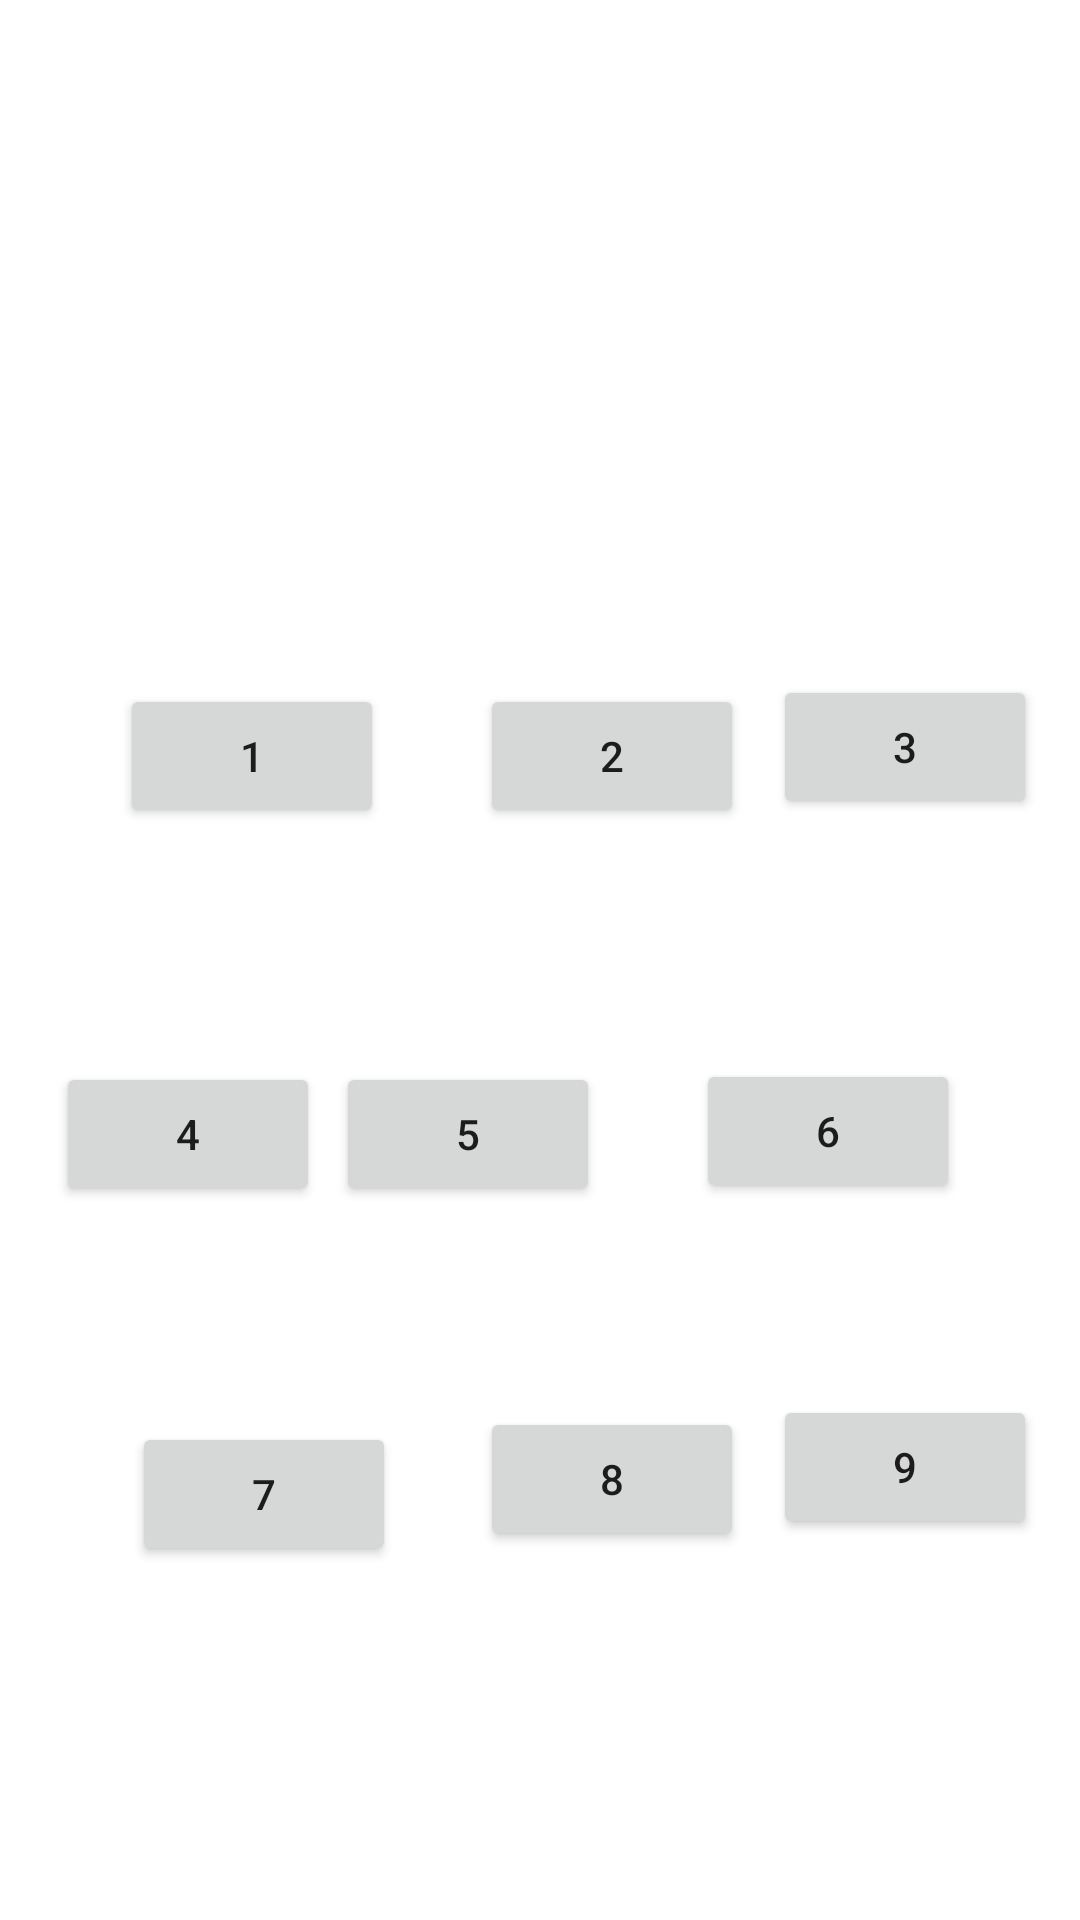

Layout XML and referenced resources for this Android screen:
<!-- AndroidManifest.xml: application theme Theme.Sp20_bse_026_assgn2 -->
<!-- res/layout/activity_main.xml -->
<?xml version="1.0" encoding="utf-8"?>
<androidx.constraintlayout.widget.ConstraintLayout xmlns:android="http://schemas.android.com/apk/res/android"
    xmlns:app="http://schemas.android.com/apk/res-auto"
    xmlns:tools="http://schemas.android.com/tools"
    android:layout_width="match_parent"
    android:layout_height="match_parent"
    tools:context=".MainActivity">

    <Button
        android:id="@+id/btn5"
        android:layout_width="wrap_content"
        android:layout_height="wrap_content"
        android:layout_marginTop="78dp"
        android:layout_marginEnd="32dp"
        android:text="5"
        app:layout_constraintEnd_toStartOf="@+id/btn6"
        app:layout_constraintTop_toBottomOf="@+id/btn2" />

    <Button
        android:id="@+id/btn6"
        android:layout_width="wrap_content"
        android:layout_height="wrap_content"
        android:layout_marginTop="80dp"
        android:layout_marginEnd="40dp"
        android:text="6"
        app:layout_constraintEnd_toEndOf="parent"
        app:layout_constraintTop_toBottomOf="@+id/btn3" />

    <Button
        android:id="@+id/btn4"
        android:layout_width="wrap_content"
        android:layout_height="wrap_content"
        android:layout_marginStart="44dp"
        android:layout_marginTop="78dp"
        android:layout_marginEnd="31dp"
        android:text="4"
        app:layout_constraintEnd_toStartOf="@+id/btn5"
        app:layout_constraintStart_toStartOf="parent"
        app:layout_constraintTop_toBottomOf="@+id/btn1" />

    <Button
        android:id="@+id/btn8"
        android:layout_width="wrap_content"
        android:layout_height="wrap_content"
        android:layout_marginStart="28dp"
        android:layout_marginTop="67dp"
        android:text="8"
        app:layout_constraintStart_toEndOf="@+id/btn7"
        app:layout_constraintTop_toBottomOf="@+id/btn5" />

    <Button
        android:id="@+id/btn7"
        android:layout_width="wrap_content"
        android:layout_height="wrap_content"
        android:layout_marginStart="44dp"
        android:layout_marginTop="72dp"
        android:text="7"
        app:layout_constraintStart_toStartOf="parent"
        app:layout_constraintTop_toBottomOf="@+id/btn4" />

    <Button
        android:id="@+id/btn9"
        android:layout_width="wrap_content"
        android:layout_height="wrap_content"
        android:layout_marginStart="35dp"
        android:layout_marginTop="64dp"
        android:layout_marginEnd="40dp"
        android:text="9"
        app:layout_constraintEnd_toEndOf="parent"
        app:layout_constraintStart_toEndOf="@+id/btn8"
        app:layout_constraintTop_toBottomOf="@+id/btn6" />

    <Button
        android:id="@+id/btn2"
        android:layout_width="wrap_content"
        android:layout_height="wrap_content"
        android:layout_marginStart="32dp"
        android:layout_marginTop="36dp"
        android:text="2"
        app:layout_constraintStart_toEndOf="@+id/btn1"
        app:layout_constraintTop_toBottomOf="@+id/textView" />

    <Button
        android:id="@+id/btn1"
        android:layout_width="wrap_content"
        android:layout_height="wrap_content"
        android:layout_marginStart="40dp"
        android:layout_marginTop="36dp"
        android:layout_marginEnd="32dp"
        android:text="1"
        app:layout_constraintEnd_toStartOf="@+id/btn2"
        app:layout_constraintStart_toStartOf="parent"
        app:layout_constraintTop_toBottomOf="@+id/textView" />

    <Button
        android:id="@+id/btn3"
        android:layout_width="wrap_content"
        android:layout_height="wrap_content"
        android:layout_marginStart="35dp"
        android:layout_marginTop="33dp"
        android:layout_marginEnd="40dp"
        android:text="3"
        app:layout_constraintEnd_toEndOf="parent"
        app:layout_constraintStart_toEndOf="@+id/btn2"
        app:layout_constraintTop_toBottomOf="@+id/textView" />

    <Button
        android:id="@+id/btndlt"
        android:layout_width="115dp"
        android:layout_height="48dp"
        android:layout_marginStart="93dp"
        android:layout_marginTop="102dp"
        android:layout_marginEnd="40dp"
        android:layout_marginBottom="64dp"
        android:text="@string/btndlt"
        android:textSize="20sp"
        app:layout_constraintBottom_toBottomOf="parent"
        app:layout_constraintEnd_toEndOf="parent"
        app:layout_constraintStart_toEndOf="@+id/btnopen"
        app:layout_constraintTop_toBottomOf="@+id/btn9" />

    <Button
        android:id="@+id/btnopen"
        android:layout_width="119dp"
        android:layout_height="48dp"
        android:layout_marginStart="44dp"
        android:layout_marginTop="97dp"
        android:layout_marginBottom="64dp"
        android:text="@string/btnopen"
        app:layout_constraintBottom_toBottomOf="parent"
        app:layout_constraintStart_toStartOf="parent"
        app:layout_constraintTop_toBottomOf="@+id/btn7" />

    <Button
        android:id="@+id/btn0"
        android:layout_width="wrap_content"
        android:layout_height="wrap_content"
        android:layout_marginStart="163dp"
        android:layout_marginTop="38dp"
        android:layout_marginEnd="154dp"
        android:layout_marginBottom="128dp"
        android:text="0"
        app:layout_constraintBottom_toBottomOf="parent"
        app:layout_constraintEnd_toEndOf="parent"
        app:layout_constraintHorizontal_bias="0.0"
        app:layout_constraintStart_toStartOf="parent"
        app:layout_constraintTop_toBottomOf="@+id/btn8" />

    <TextView
        android:id="@+id/textView"
        android:layout_width="330dp"
        android:layout_height="95dp"
        android:layout_marginStart="48dp"
        android:layout_marginTop="97dp"
        android:layout_marginEnd="49dp"
        android:textAlignment="center"
        android:textAllCaps="false"
        android:textSize="34sp"
        android:textStyle="bold|italic"
        app:layout_constraintEnd_toEndOf="parent"
        app:layout_constraintStart_toStartOf="parent"
        app:layout_constraintTop_toTopOf="parent" />

</androidx.constraintlayout.widget.ConstraintLayout>
<!-- resources referenced by this layout -->
<resources>
  <string name="btndlt"> delete</string>
  <string name="btnopen"> open</string>
  <style name="Theme.Sp20_bse_026_assgn2" parent="Theme.MaterialComponents.DayNight.DarkActionBar">
          
          <item name="colorPrimary">@color/purple_500</item>
          <item name="colorPrimaryVariant">@color/purple_700</item>
          <item name="colorOnPrimary">@color/white</item>
          
          <item name="colorSecondary">@color/teal_200</item>
          <item name="colorSecondaryVariant">@color/teal_700</item>
          <item name="colorOnSecondary">@color/black</item>
          
          <item name="android:statusBarColor" tools:targetApi="l">?attr/colorPrimaryVariant</item>
          
      </style>
  <!-- not gathered from this repository: default colours our renderer supplied (Android Studio template values) -->
  <color name="purple_500">#FF6200EE</color>
  <color name="purple_700">#FF3700B3</color>
  <color name="teal_200">#FF03DAC5</color>
  <color name="teal_700">#FF018786</color>
  <color name="black">#FF000000</color>
  <color name="white">#FFFFFFFF</color>
</resources>
